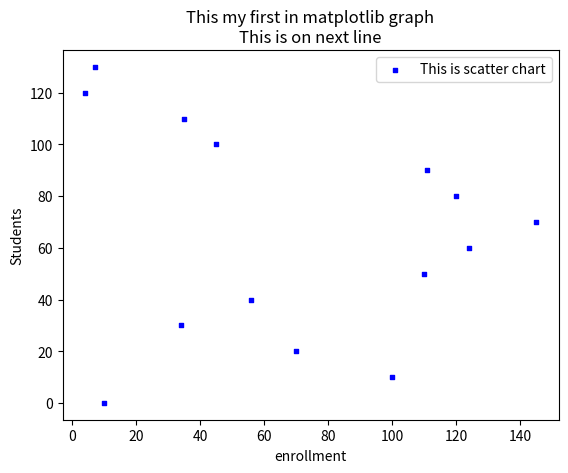

Reproduce this figure in Python.
import matplotlib.pyplot as plt

enrollment=[10,100,70,34,56,110,124,145,120,111,45,35,4,7]
#classroom=[x for x in range(len(enrollment))
students=[0,10,20,30,40,50,60,70,80,90,100,110,120,130]


plt.scatter(enrollment,students,label="This is scatter chart",color="blue",marker="s",s=10)#s=marker size
#plt.plot(enrollment,students,color="red",label="students data")


plt.xlabel('enrollment')
plt.ylabel('Students')
plt.legend()
plt.title('This my first in matplotlib graph\nThis is on next line')
plt.show()




#plt.plot(x,y,label="First line")
#plt.plot(x1,y1,label="Second Line")
#plt.legend() #for legend add label in plot method
